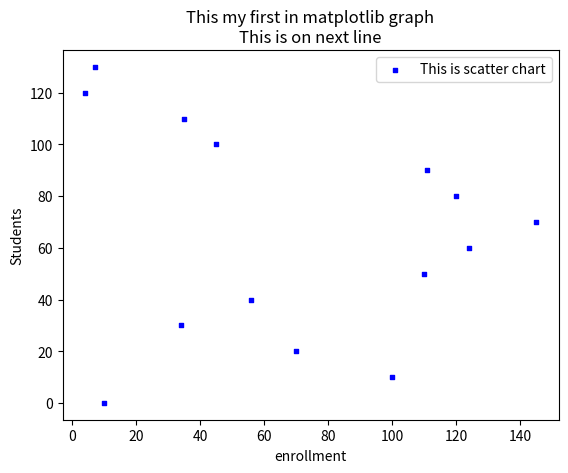

Reproduce this figure in Python.
import matplotlib.pyplot as plt

enrollment=[10,100,70,34,56,110,124,145,120,111,45,35,4,7]
#classroom=[x for x in range(len(enrollment))
students=[0,10,20,30,40,50,60,70,80,90,100,110,120,130]


plt.scatter(enrollment,students,label="This is scatter chart",color="blue",marker="s",s=10)#s=marker size
#plt.plot(enrollment,students,color="red",label="students data")


plt.xlabel('enrollment')
plt.ylabel('Students')
plt.legend()
plt.title('This my first in matplotlib graph\nThis is on next line')
plt.show()




#plt.plot(x,y,label="First line")
#plt.plot(x1,y1,label="Second Line")
#plt.legend() #for legend add label in plot method
